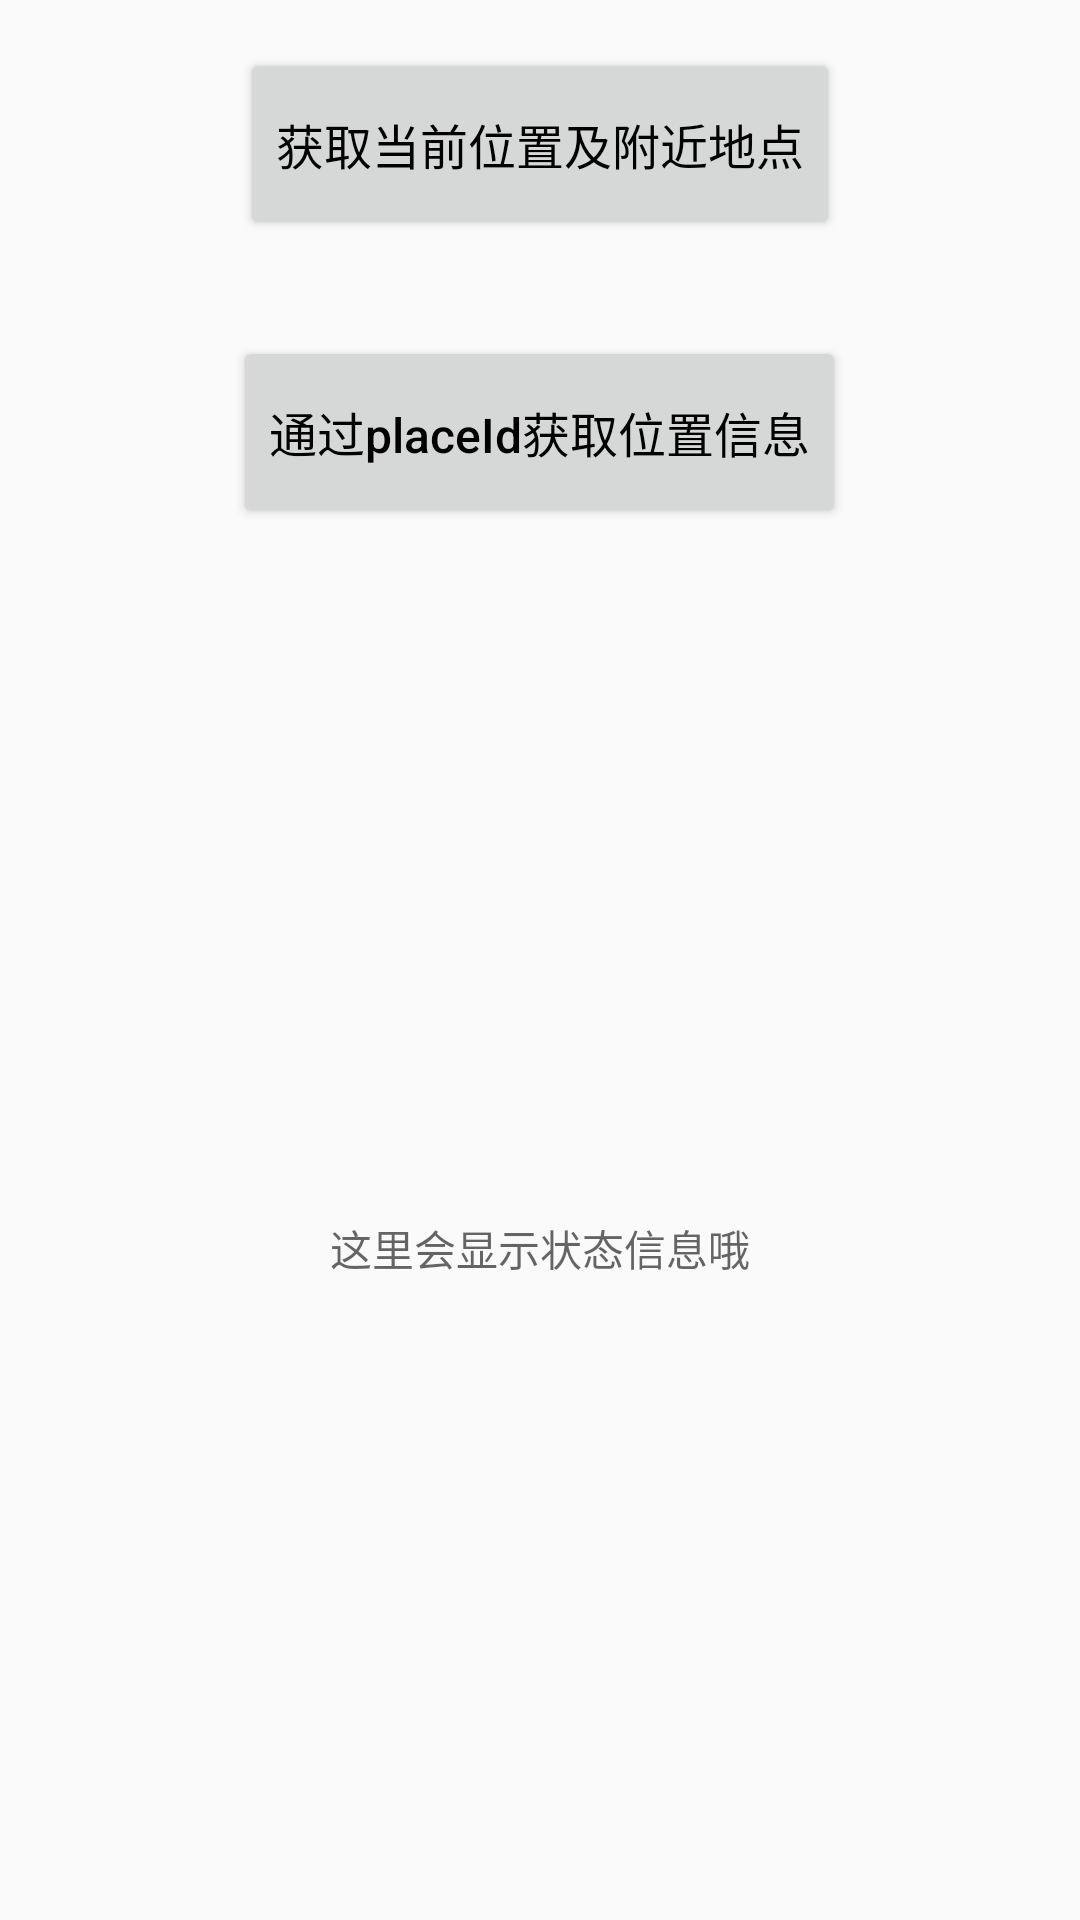

Reconstruct the res/layout file that produces this screen, plus the resources it refers to.
<!-- AndroidManifest.xml: application theme AppTheme -->
<!-- res/layout/activity_places.xml -->
<?xml version="1.0" encoding="utf-8"?>
<LinearLayout
    xmlns:android="http://schemas.android.com/apk/res/android"
    android:orientation="vertical"
    android:layout_width="match_parent"
    android:layout_height="match_parent">

    <Button
        android:id="@+id/btn_current_places"
        android:text="@string/places_btn_current_places"
        style="@style/NormalBtnStyle"/>

    <Button
        android:id="@+id/btn_get_place_by_place_id"
        android:text="@string/places_btn_get_place_by_place_id"
        style="@style/NormalBtnStyle"/>

    <TextView
        android:id="@+id/text_content"
        android:layout_width="match_parent"
        android:layout_height="match_parent"
        android:hint="@string/client_text_hint"
        android:gravity="center"
        android:padding="20dp"/>


</LinearLayout>
<!-- resources referenced by this layout -->
<resources>
  <string name="client_text_hint">这里会显示状态信息哦</string>
  <string name="places_btn_current_places">获取当前位置及附近地点</string>
  <string name="places_btn_get_place_by_place_id">通过placeId获取位置信息</string>
  <style name="NormalBtnStyle">
          <item name="android:layout_width">wrap_content</item>
          <item name="android:layout_height">wrap_content</item>
          <item name="android:layout_gravity">center</item>
          <item name="android:gravity">center</item>
          <item name="android:textColor">#000000</item>
          <item name="android:textSize">16sp</item>
          <item name="android:minWidth">180dp</item>
          <item name="android:minHeight">64dp</item>
          <item name="android:layout_marginTop">16dp</item>
          <item name="android:layout_marginBottom">16dp</item>
          <item name="android:textAllCaps">false</item>
      </style>
  <style name="AppTheme" parent="Theme.AppCompat.Light.DarkActionBar">
          
          <item name="colorPrimary">@color/colorPrimary</item>
          <item name="colorPrimaryDark">@color/colorPrimaryDark</item>
          <item name="colorAccent">@color/colorAccent</item>
      </style>
  <color name="colorPrimary">#3F51B5</color>
  <color name="colorPrimaryDark">#303F9F</color>
  <color name="colorAccent">#FF4081</color>
</resources>
